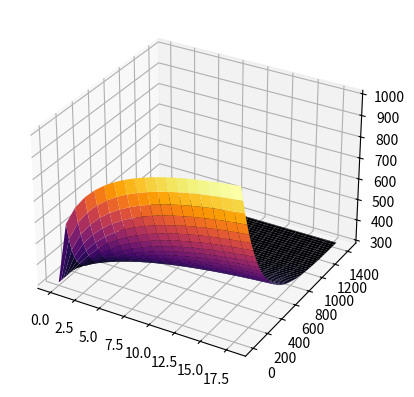
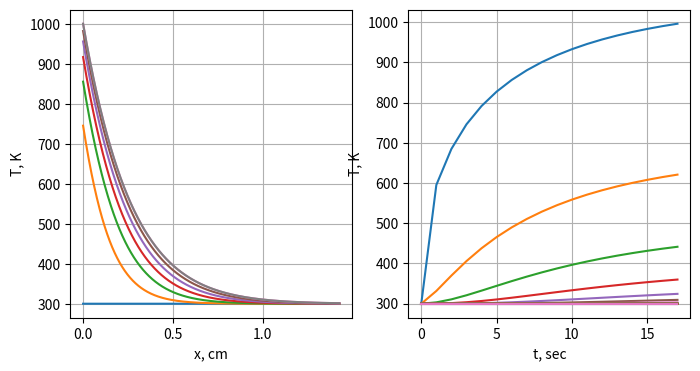

The matplotlib source for these figures, in order:
# Лабораторная по моделированию №4
# Реализация модели на основе ДУ в частных производных
# с краевыми условиями II и  III рода.

import matplotlib.pyplot as plt
import numpy as np
from math import fabs
from mpl_toolkits.mplot3d import Axes3D


# Исходные данные модели
def k(T):
    return a1 * (b1 + c1 * T ** m1)


def c(T):
    return a2 + b2 * T ** m2 - (c2 / T ** 2)


def alpha(x):
    d = (alphaN * l) / (alphaN - alpha0)
    c = - alpha0 * d
    return c / (x - d)


def p(x):
    return (2 / R) * alpha(x)


def f(x):
    return (2 * T0 / R) * alpha(x)


def A(T):
    return t / h * approc_minus_half(k, T, t)


def D(T):
    return t / h * approc_plus_half(k, T, t)


def B(x, T):
    return A(T) + D(T) + h * c(T) + h * t * p(x)


def F(x, T):
    return h * t * f(x) + T * h * c(T)


# Простая аппроксимация
def approc_plus_half(func, n, step):
    return (func(n) + func(n + step)) / 2


def approc_minus_half(func, n, step):
    return (func(n) + func(n - step)) / 2


# Краевые условия
# При х = 0
def left_boundary_condition(T_prev):
    T_prev_0 = T_prev[0]
    c_plus = approc_plus_half(c, T_prev_0, t)
    k_plus = approc_plus_half(k, T_prev_0, t)
    c0 = c(T_prev_0)

    K0 = h / 8 * c_plus + h / 4 * c0 + t / h * k_plus + \
         t * h / 8 * p(h / 2) + t * h / 4 * p(0)

    M0 = h / 8 * c_plus - t / h * k_plus + t * h / 8 * p(h / 2)

    P0 = h / 8 * c_plus * (T_prev_0 + T_prev[1]) + \
         h / 4 * c0 * T_prev_0 + F0 * t + t * h / 8 * (3 * f(0) + f(h))

    return K0, M0, P0


# При х = N
def right_boundary_condition(T_prev):
    T_prev_N = T_prev[-1]
    c_minus = approc_minus_half(c, T_prev_N, t)
    k_minus = approc_minus_half(k, T_prev_N, t)
    cN = c(T_prev_N)

    KN = h / 8 * c_minus + h / 4 * cN + t / h * k_minus + t * alphaN + \
         t * h / 8 * p(l - h / 2) + t * h / 4 * p(l)

    MN = h / 8 * c_minus - t / h * k_minus + t * h / 8 * p(l - h / 2)

    PN = h / 8 * c_minus * (T_prev_N + T_prev[-2]) + \
         h / 4 * cN * T_prev_N + t * alphaN * T0 + t * h / 4 * (f(l) + f(l - h / 2))

    return KN, MN, PN


def get_T_new(T_prev):
    K0, M0, P0 = left_boundary_condition(T_prev)
    KN, MN, PN = right_boundary_condition(T_prev)

    eps = [0, -M0 / K0]
    eta = [0, P0 / K0]

    x = h
    n = 1
    while (x + h < l):
        T_prev_n = T_prev[n]
        denominator = (B(x, T_prev_n) - A(T_prev_n) * eps[n])

        next_eps = D(T_prev_n) / denominator
        next_eta = (F(x, T_prev_n) + A(T_prev_n) * eta[n]) / denominator

        eps.append(next_eps)
        eta.append(next_eta)

        n += 1
        x += h

    T_new = [0] * (n + 1)
    T_new[n] = (PN - MN * eta[n]) / (KN + MN * eps[n])

    for i in range(n - 1, -1, -1):
        T_new[i] = eps[i + 1] * T_new[i + 1] + eta[i + 1]

    return T_new


# Метод простых итераций
def simple_iter():
    step1 = int(l / h)
    T = [T0] * (step1 + 1)
    T_new = [0] * (step1 + 1)
    ti = 0
    res = []
    res.append(T)
    lent = len(T)

    while True:
        T_prev = T
        while True:
            T_new = get_T_new(T_prev)

            cur_max = fabs((T[0] - T_new[0]) / T_new[0])
            for i in range(lent):
                d = fabs(T[i] - T_new[i]) / T_new[i]
                if d > cur_max:
                    cur_max = d

            if cur_max < 1:
                break
            T_prev = T_new

        res.append(T_new)
        ti += t

        flag_eps_ok = True
        for i in range(lent):
            if fabs((T[i] - T_new[i]) / T_new[i]) > 1e-2:
                flag_eps_ok = False
        if flag_eps_ok:
            break
        T = T_new

    return res, ti


if __name__ == "__main__":
    # Исходные данные
    a1 = 0.0134
    b1 = 1
    c1 = 4.35e-4
    m1 = 1
    a2 = 2.049
    b2 = 0.563e-3
    c2 = 0.528e5
    m2 = 1

    alpha0 = 0.05
    alphaN = 0.01
    l = 10
    T0 = 300
    R = 0.5
    F0 = 50

    h = 1e-3
    t = 1

    # Расчеты
    res, ti = simple_iter()

    # Построение графиков
    lenres = len(res)
    last = int(len(res[0]) / 7)  # оставим только седьмую часть графикаы
    res_cutted = [i[0:last:] for i in res]  # обрезаем неинтересную часть графика

    # Трехмерный
    x, y = np.mgrid[0:lenres:1, 0:last:1]
    z = np.array([np.array(i) for i in res_cutted])

    fig_3d = plt.figure()
    xyz = fig_3d.add_subplot(111, projection='3d')
    xyz.plot_surface(x, y, z, cmap='inferno')
    fig_3d.show()

    # Проекции
    fig, (first_graph, second_graph) = plt.subplots(
        nrows=1, ncols=2,
        figsize=(8, 4))

    # Первая cm - K
    x = list(np.arange(0, l, h))
    x_cutted = x[:last:]
    step = 3
    for i in res_cutted[::step]:
        first_graph.plot(x_cutted, i)
    first_graph.plot(x_cutted, res_cutted[-1])
    first_graph.set_xlabel("x, cm")
    first_graph.set_ylabel("T, K")
    first_graph.grid()

    # Вторая sec - K
    te = list(range(0, ti, t))
    for i in np.arange(0, l / 3, 0.2):
        line = [j[int(i / h)] for j in res]
        second_graph.plot(te, line[:-1])
    second_graph.set_xlabel("t, sec")
    second_graph.set_ylabel("T, K")
    second_graph.grid()
    fig.show()
    print()